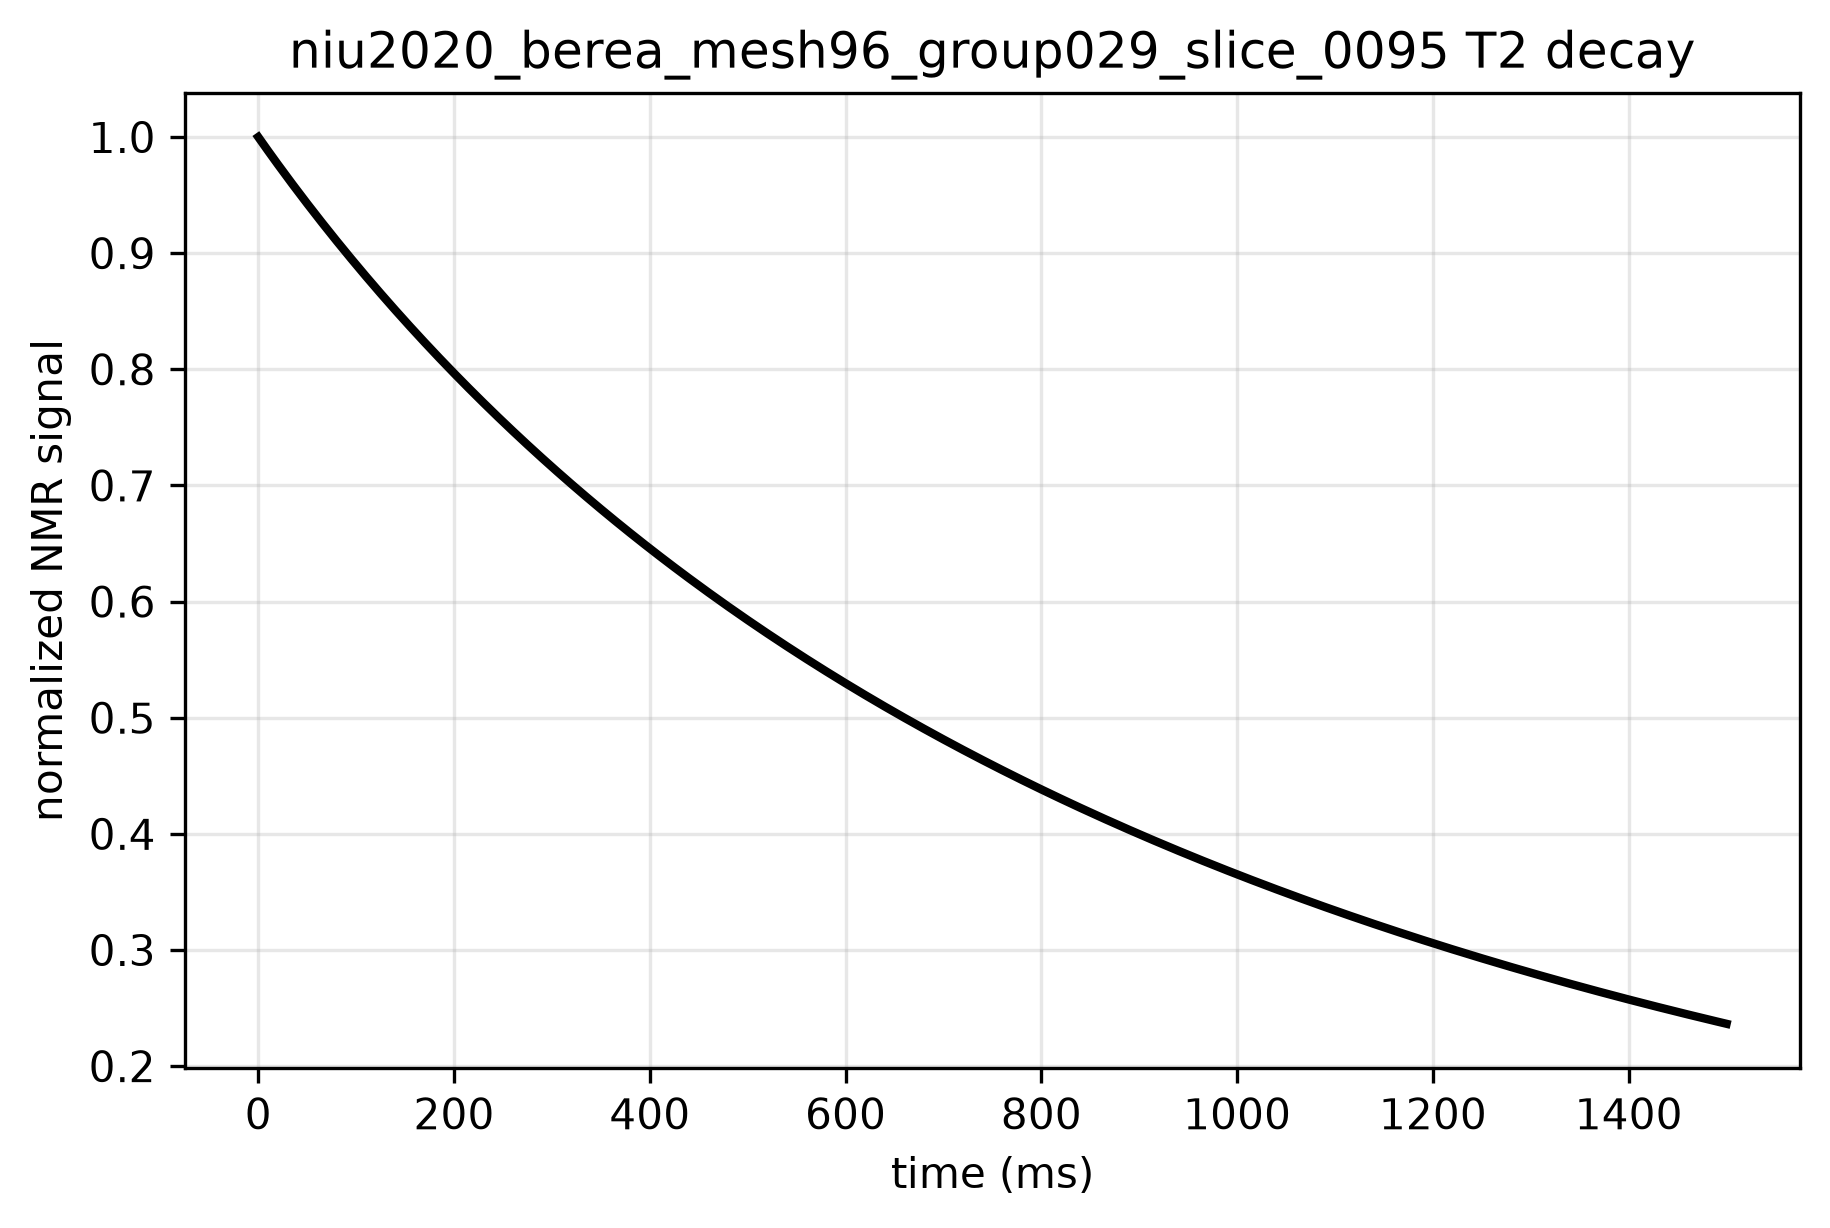

The data file committed next to this chart (first rows):
time_ms, signal, normalized_signal
0.0, 130571, 1.0
5.0, 129790, 0.994
10.0, 129016, 0.9881
15.0, 128250, 0.9822
20.0, 127491, 0.9764
25.0, 126740, 0.9707
30.0, 125995, 0.965
35.0, 125257, 0.9593
40.0, 124525, 0.9537
45.0, 123800, 0.9481
50.0, 123081, 0.9426
55.0, 122368, 0.9372
60.0, 121661, 0.9318
65.0, 120960, 0.9264
70.0, 120266, 0.9211
75.0, 119576, 0.9158
80.0, 118893, 0.9106
85.0, 118215, 0.9054
90.0, 117543, 0.9002
95.0, 116876, 0.8951
100.0, 116214, 0.89
105.0, 115558, 0.885
110.0, 114907, 0.88
115.0, 114261, 0.8751
120.0, 113620, 0.8702
125.0, 112985, 0.8653
130.0, 112354, 0.8605
135.0, 111728, 0.8557
140.0, 111107, 0.8509
145.0, 110491, 0.8462
150.0, 109879, 0.8415
155.0, 109272, 0.8369
160.0, 108670, 0.8323
165.0, 108072, 0.8277
170.0, 107479, 0.8231
175.0, 106890, 0.8186
180.0, 106306, 0.8142
185.0, 105726, 0.8097
190.0, 105150, 0.8053
195.0, 104578, 0.8009
200.0, 104011, 0.7966
205.0, 103448, 0.7923
210.0, 102889, 0.788
215.0, 102334, 0.7837
220.0, 101783, 0.7795
225.0, 101236, 0.7753
230.0, 100693, 0.7712
235.0, 100154, 0.767
240.0, 99618, 0.7629
245.0, 99087, 0.7589
250.0, 98559, 0.7548
255.0, 98035, 0.7508
260.0, 97515, 0.7468
265.0, 96998, 0.7429
270.0, 96485, 0.739
275.0, 95976, 0.735
280.0, 95470, 0.7312
285.0, 94968, 0.7273
290.0, 94469, 0.7235
295.0, 93974, 0.7197
... 241 more rows
